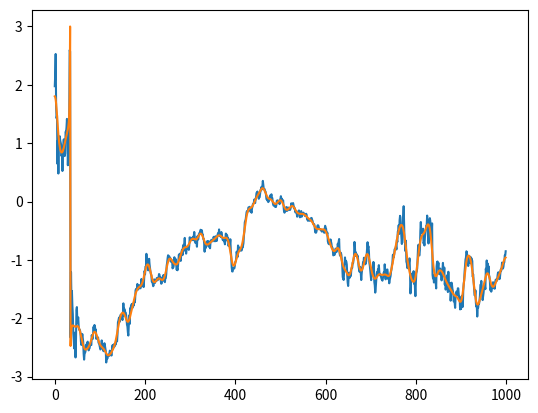

Reproduce this figure in Python.
"""Smoothing a 1d signal
"""

##############################################################################
# Imports
##############################################################################

# library imports
import numpy as np
from scipy.optimize import leastsq
from scipy.signal import lfilter, lfilter_zi, filtfilt, butter

##############################################################################
# Globals
##############################################################################

__all__ = ['polynomial_smooth', 'window_smooth', 'filtfit_smooth']

##############################################################################
# Functions
##############################################################################


def polynomial_smooth(y, x=None, order=2, end_weight=1):
    """Smooth a dataset by fitting it to a polynomial

    Parameters
    ----------
    y : np.ndarray
        The signal
    x : np.ndarray, optional
        The x coordinate of each point. If left unsupplied, we'll
        take the x range to be just the ints 0 through len(y)-1
    order : int
        The order of the polynomial

    Returns
    -------
    smoothed : np.ndarray
        The value of the fitted polynomial at each point x
    """
    if x is None:
        x = np.arange(len(y))

    weights = np.r_[end_weight, np.ones(len(x)-2), end_weight]

    def func(p):
        return (np.polyval(p, x) - y) * weights

    # need 1 more for the constant, so that order 2 is quadratic
    # (even though it's 3 params)
    #popt, pcov = curve_fit(func, x, y, p0=np.ones(order+1), sigma=1.0/weights)
    popt, covp, info, msg, ier = leastsq(func, x0=np.zeros(order+1),
                                         full_output=True)
    return np.polyval(popt, x)


def window_smooth(signal, window_len=11, window='hanning'):
    """Smooth the data using a window with requested size.

    This method is based on the convolution of a scaled window with the signal.
    The signal is prepared by introducing reflected copies of the signal
    (with the window size) in both ends so that transient parts are minimized
    in the begining and end part of the output signal.

    This code is copied from the scipy cookbook, with sytlistic improvements.
    http://www.scipy.org/Cookbook/SignalSmooth

    Parameters
    ----------
    signal : np.ndarray, ndim=1
        The input signal
    window_len: int
        The dimension of the smoothing window; should be an odd integer
    window: {'flat', 'hanning', 'hamming', 'bartlett', 'blackman'}
        Which type of window to use? Flat will produce a moving average
        smoothin

    Returns
    -------
    output : np.ndarray, ndim=1
        The smoothed signal
    """

    if signal.ndim != 1:
        raise TypeError('I only smooth 1d arrays')
    if signal.size < window_len:
        raise ValueError("Input vector needs to be bigger than window size.")
    if window_len % 2 != 1:
        raise ValueError('window_len must be an odd integer')
    if window_len < 3:
        return signal

    if not window in ['flat', 'hanning', 'hamming', 'bartlett', 'blackman']:
        raise ValueError("Window is on of 'flat', 'hanning', 'hamming', "
                         "'bartlett', 'blackman'")

    # this does a mirroring padding
    padded = np.r_[signal[window_len-1: 0: -1],
                   signal,
                   signal[-1: -window_len: -1]]

    if window == 'flat':
        w = np.ones(window_len, 'd')
    else:
        w = getattr(np, window)(window_len)
    output = np.convolve(w / w.sum(), padded, mode='valid')
    return output[(window_len/2):-(window_len/2)]


def filtfit_smooth(signal, width=11, order=3):
    """Smooth the data using zero-delay buttersworth filter

    This code is copied from the scipy cookbook, with sytlistic improvements.
    http://www.scipy.org/Cookbook/FiltFilt

    Parameters
    ----------
    signal : np.ndarray, ndim=1
        The input signal
    width : float
        This acts very similar to the window_len in the window smoother. In
        the implementation, the frequency of the low-pass filter is taken to
        be two over this width, so it's like "half the period" of the sinusiod
        where the filter starts to kick in.
    order : int, optional
        The order of the filter. A small odd number is recommended. Higher
        order filters cutoff more quickly, but have worse numerical
        properties.

    Returns
    -------
    output : np.ndarray, ndim=1
        The smoothed signal
    """
    if width < 2.0:
        return signal

    # first pad the signal on the ends
    pad = int(np.ceil((width + 1)/2)*2 - 1)  # nearest odd integer
    padded = np.r_[signal[pad - 1: 0: -1], signal, signal[-1: -pad: -1]]
    #padded = np.r_[[signal[0]]*pad, signal, [signal[-1]]*pad]

    b, a = butter(order, 2.0 / width)
    # Apply the filter to the width.  Use lfilter_zi to choose the
    # initial condition of the filter.
    zi = lfilter_zi(b, a)
    z, _ = lfilter(b, a, padded, zi=zi*padded[0])
    # Apply the filter again, to have a result filtered at an order
    # the same as filtfilt.
    z2, _ = lfilter(b, a, z, zi=zi*z[0])
    # Use filtfilt to apply the filter.
    output = filtfilt(b, a, padded)

    return output[(pad-1): -(pad-1)]


def angular_smooth(signal, smoothing_func=filtfit_smooth, **kwargs):
    """Smooth an signal which represents an angle by filtering its
    sine and cosine components separately.

    Parameters
    ----------
    signal : np.ndarray, ndim=1
        The input signal
    smoothing_func : callable
        A function that takes the signal as its first argument and smoothes
        it.

    All other parameters (**kwargs) will be passed through to smoothing_func.

    Returns
    -------
    smoothed_signal : bp.ndarray, ndim=1
        The smoothed version of the function.
    """
    sin = smoothing_func(np.sin(signal), **kwargs)
    cos = smoothing_func(np.cos(signal), **kwargs)
    return np.arctan2(sin, cos)


def main():
    "test code"
    import matplotlib.pyplot as pp
    N = 1000
    sigma = 0.25
    x = np.cumsum(sigma * np.random.randn(N))
    y = np.cumsum(sigma * np.random.randn(N))
    signal = np.arctan2(x, y)
    pp.plot(signal)

    pp.plot(np.arctan2(filtfit_smooth(np.sin(signal), width=21),
                       filtfit_smooth(np.cos(signal), width=21)))

    pp.show()


if __name__ == '__main__':
    main()
